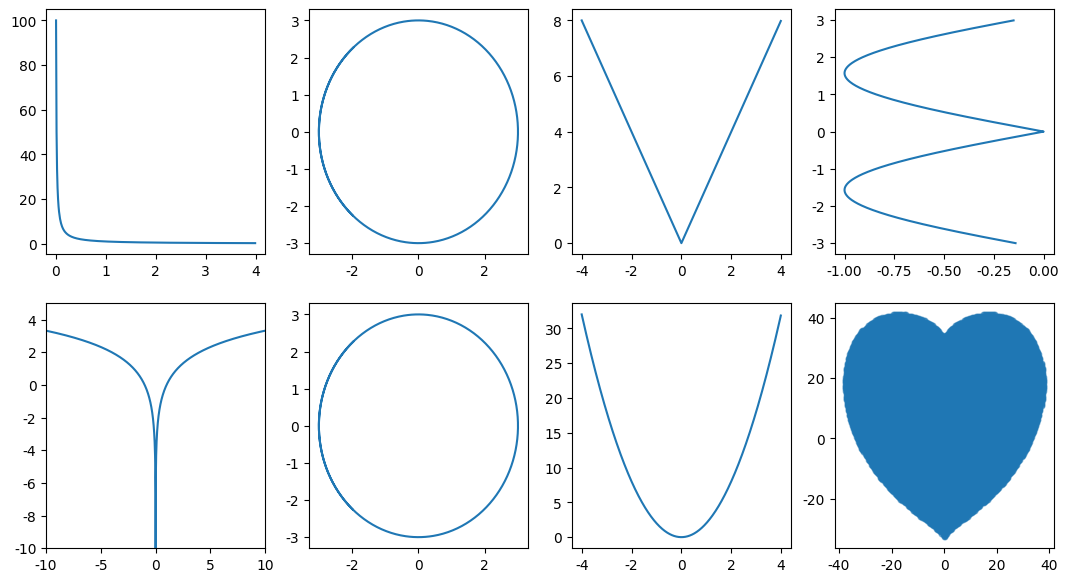

This chart was generated by the following Python code:
# coding: utf-8

# In[121]:


import matplotlib.pyplot as plt
import seaborn
import numpy

l = numpy.arange(0, 4, 0.01)
L = 1.0 / l

theta = numpy.arange(-4, 4, 0.01)
o = 3.0 * numpy.cos(theta)
O = 3.0 * numpy.sin(theta)

v = numpy.arange(-4, 4, 0.01)
V = numpy.abs(-2.0 * v)

e = numpy.arange(-3, 3, 0.01)
E = -1.0 * numpy.abs(numpy.sin(e))

y = numpy.arange(-10, 10, 0.01)
Y = numpy.log2(numpy.abs(y))

u = numpy.arange(-4, 4, 0.01)
U = 2.0 * u ** 2

points = []
for heartY in numpy.linspace(-100, 100, 500):
    for heartX in numpy.linspace(-100, 100, 500):
        if ((heartX*0.03)**2+(heartY*0.03)**2-1)**3-(heartX*0.03)**2*(heartY*0.03)**3 <= 0:
            points.append({"x": heartX, "y": heartY})
 
heart_x = list(map(lambda point: point["x"], points))
heart_y = list(map(lambda point: point["y"], points))

fig = plt.figure(figsize=(13, 7))

ax_L = fig.add_subplot(2, 4, 1)
ax_O = fig.add_subplot(2, 4, 2)
ax_V = fig.add_subplot(2, 4, 3)
ax_E = fig.add_subplot(2, 4, 4)
ax_Y = fig.add_subplot(2, 4, 5)
ax_O_2 = fig.add_subplot(2, 4, 6)
ax_U = fig.add_subplot(2, 4, 7)
ax_heart = fig.add_subplot(2, 4, 8)

plt.plot(colos='tomato')
ax_L.plot(l, L)
ax_O.plot(o, O)
ax_V.plot(v, V)
ax_E.plot(E, e)
ax_Y.plot(y, Y)
ax_Y.axis([-10.0, 10.0, -10.0, 5.0])
ax_O_2.plot(o, O)
ax_U.plot(u, U)
ax_heart.scatter(heart_x, heart_y, s=10, alpha=0.5)

seaborn.set_style('whitegrid')

plt.show()
# %%
